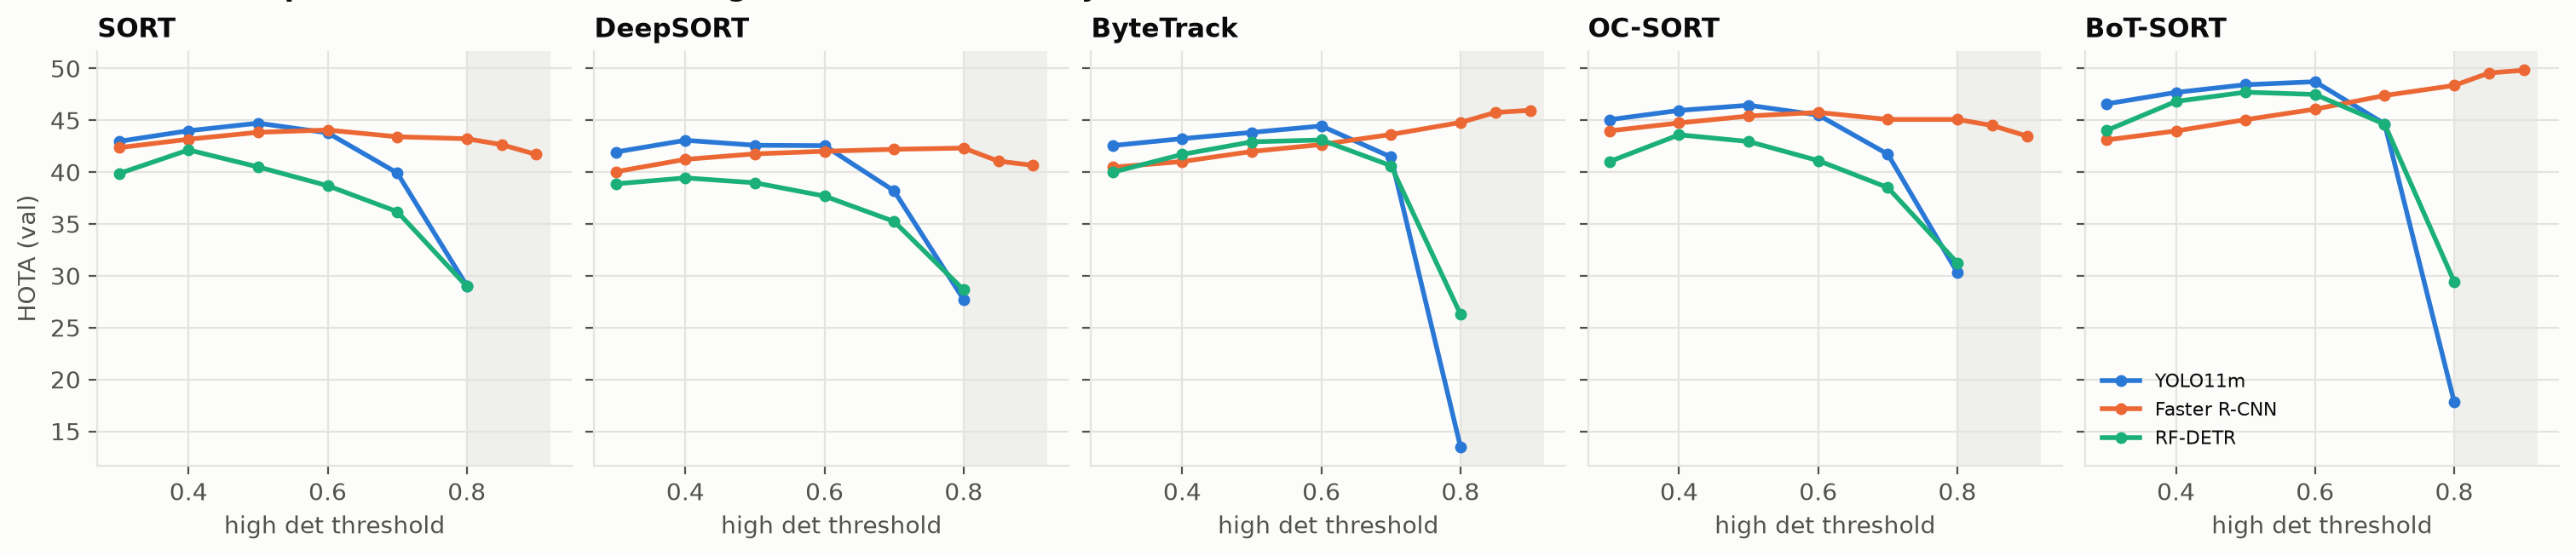

Values plotted in this chart, from the file beside it:
det, tracker, det_thresh, HOTA
yolo11m, sort, 0.3, 42.97
yolo11m, sort, 0.4, 43.99
yolo11m, sort, 0.5, 44.72
yolo11m, sort, 0.6, 43.79
yolo11m, sort, 0.7, 39.92
yolo11m, sort, 0.8, 29.04
frcnn_r50, sort, 0.3, 42.36
frcnn_r50, sort, 0.4, 43.17
frcnn_r50, sort, 0.5, 43.84
frcnn_r50, sort, 0.6, 44.06
frcnn_r50, sort, 0.7, 43.41
frcnn_r50, sort, 0.8, 43.22
frcnn_r50, sort, 0.85, 42.65
frcnn_r50, sort, 0.9, 41.7
rfdetr_m, sort, 0.3, 39.86
rfdetr_m, sort, 0.4, 42.14
rfdetr_m, sort, 0.5, 40.5
rfdetr_m, sort, 0.6, 38.69
rfdetr_m, sort, 0.7, 36.19
rfdetr_m, sort, 0.8, 28.98
yolo11m, deepsort, 0.3, 41.94
yolo11m, deepsort, 0.4, 43.07
yolo11m, deepsort, 0.5, 42.59
yolo11m, deepsort, 0.6, 42.55
yolo11m, deepsort, 0.7, 38.19
yolo11m, deepsort, 0.8, 27.71
frcnn_r50, deepsort, 0.3, 40.04
frcnn_r50, deepsort, 0.4, 41.23
frcnn_r50, deepsort, 0.5, 41.76
frcnn_r50, deepsort, 0.6, 42.01
frcnn_r50, deepsort, 0.7, 42.2
frcnn_r50, deepsort, 0.8, 42.32
frcnn_r50, deepsort, 0.85, 41.06
frcnn_r50, deepsort, 0.9, 40.65
rfdetr_m, deepsort, 0.3, 38.87
rfdetr_m, deepsort, 0.4, 39.44
rfdetr_m, deepsort, 0.5, 38.97
rfdetr_m, deepsort, 0.6, 37.69
rfdetr_m, deepsort, 0.7, 35.24
rfdetr_m, deepsort, 0.8, 28.64
yolo11m, bytetrack, 0.3, 42.56
yolo11m, bytetrack, 0.4, 43.23
yolo11m, bytetrack, 0.5, 43.83
yolo11m, bytetrack, 0.6, 44.45
yolo11m, bytetrack, 0.7, 41.46
yolo11m, bytetrack, 0.8, 13.5
frcnn_r50, bytetrack, 0.3, 40.47
frcnn_r50, bytetrack, 0.4, 41.02
frcnn_r50, bytetrack, 0.5, 41.99
frcnn_r50, bytetrack, 0.6, 42.66
frcnn_r50, bytetrack, 0.7, 43.63
frcnn_r50, bytetrack, 0.8, 44.79
frcnn_r50, bytetrack, 0.85, 45.75
frcnn_r50, bytetrack, 0.9, 45.96
rfdetr_m, bytetrack, 0.3, 39.99
rfdetr_m, bytetrack, 0.4, 41.71
rfdetr_m, bytetrack, 0.5, 42.92
rfdetr_m, bytetrack, 0.6, 43.1
rfdetr_m, bytetrack, 0.7, 40.62
rfdetr_m, bytetrack, 0.8, 26.29
... 40 more rows
